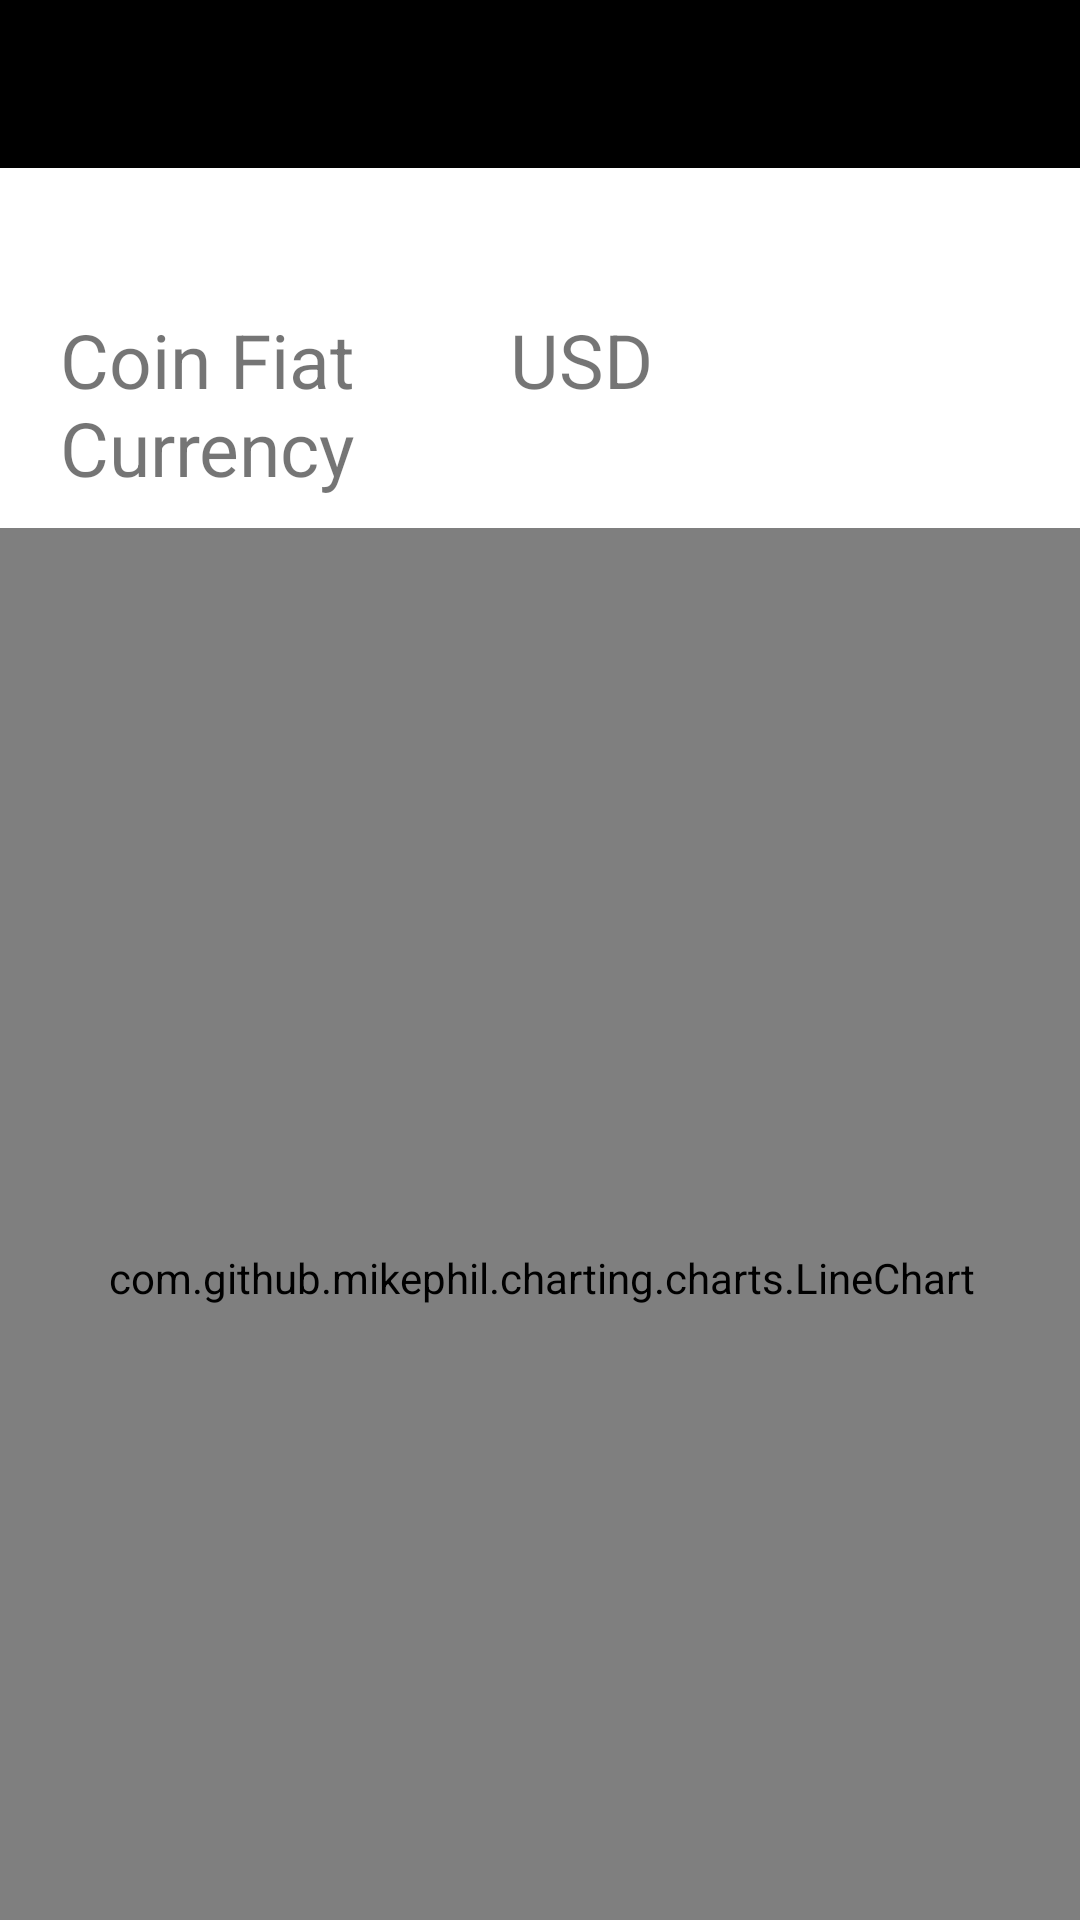

Produce the Android XML layout that renders to this screen, including the resource entries it uses.
<!-- AndroidManifest.xml: application theme Theme.PapelDoviz -->
<!-- res/layout/fragment_detail.xml -->
<?xml version="1.0" encoding="utf-8"?>
<androidx.core.widget.NestedScrollView
    xmlns:android="http://schemas.android.com/apk/res/android"
    xmlns:app="http://schemas.android.com/apk/res-auto"
    xmlns:tools="http://schemas.android.com/tools"
    android:layout_width="match_parent"
    android:layout_height="match_parent"
    android:fillViewport="true"
    android:orientation="vertical" >

    <androidx.constraintlayout.widget.ConstraintLayout
        android:id="@+id/consLayout"
        android:layout_width="match_parent"
        android:layout_height="match_parent"
        android:background="?android:attr/colorBackground"
        android:clickable="true"
        tools:context=".activity.ListActivity"
        tools:visibility="visible">

        <androidx.appcompat.widget.Toolbar
            android:id="@+id/toolbar"
            android:layout_width="match_parent"
            android:layout_height="?attr/actionBarSize"
            app:layout_constraintEnd_toEndOf="parent"
            app:layout_constraintStart_toStartOf="parent"
            app:layout_constraintTop_toTopOf="parent"
            app:title="Home"
            android:background="@color/black"/>


        <LinearLayout
            android:id="@+id/linearLayout1"
            android:layout_width="match_parent"
            android:layout_height="120sp"
            android:orientation="horizontal"
            app:layout_constraintEnd_toEndOf="parent"
            app:layout_constraintHorizontal_bias="0.0"
            app:layout_constraintStart_toStartOf="parent"
            app:layout_constraintTop_toBottomOf="@+id/toolbar">


            <TextView
                android:id="@+id/coinFiatCurrency2"
                android:layout_width="150dp"
                android:layout_height="wrap_content"
                android:layout_marginLeft="20dp"
                android:layout_marginTop="47sp"
                android:text="Coin Fiat Currency"
                android:textSize="25sp" />

            <TextView
                android:layout_width="60dp"
                android:layout_height="60dp"
                android:text="USD"
                android:textSize="25sp"
                android:layout_marginTop="47dp"/>

            <ImageView
                android:id="@+id/coinLogo2"
                android:layout_width="132dp"
                android:layout_height="match_parent"
                android:foregroundGravity="center"
                android:minHeight="200dp"
                android:padding="16dp"
                android:scaleType="fitCenter"
                android:layout_marginLeft="50dp"/>
        </LinearLayout>

        <com.github.mikephil.charting.charts.LineChart
            android:id="@+id/lineChart"
            android:layout_width="412dp"
            android:layout_height="500dp"
            app:layout_constraintEnd_toEndOf="parent"
            app:layout_constraintStart_toStartOf="parent"
            app:layout_constraintTop_toBottomOf="@+id/linearLayout1" />

        <androidx.constraintlayout.widget.Guideline
            android:id="@+id/guideline2"
            android:layout_width="wrap_content"
            android:layout_height="wrap_content"
            android:orientation="vertical"
            app:layout_constraintGuide_end="206dp" />

        <TextView
            android:id="@+id/coinName2"
            android:layout_width="wrap_content"
            android:layout_height="wrap_content"
            android:layout_marginTop="21dp"
            android:textSize="27sp"
            android:textStyle="bold"
            app:layout_constraintEnd_toEndOf="parent"
            app:layout_constraintStart_toStartOf="parent"
            app:layout_constraintTop_toBottomOf="@+id/lineChart"
            tools:text="Coin Name" />

        <EditText
            android:id="@+id/requestValue"
            android:layout_width="160dp"
            android:layout_height="80dp"
            android:hint="Fiyat"
            android:textSize="20sp"
            app:layout_constraintEnd_toStartOf="@+id/guideline2"
            app:layout_constraintStart_toStartOf="parent"
            app:layout_constraintTop_toBottomOf="@+id/coinName2" />

        <Switch
            android:id="@+id/switchConvert"
            android:layout_width="wrap_content"
            android:layout_height="wrap_content"
            android:layout_weight="1"
            android:textColor="#070101"
            app:layout_constraintEnd_toStartOf="@+id/resultValue"
            app:layout_constraintStart_toEndOf="@+id/requestValue"
            app:layout_constraintTop_toBottomOf="@+id/coinName2"
            android:layout_marginTop="20dp"/>
        <TextView
            android:id="@+id/resultValue"
            android:layout_width="160dp"
            android:layout_height="80dp"
            android:textColor="@color/black"
            android:textSize="20sp"
            app:layout_constraintEnd_toEndOf="parent"
            app:layout_constraintStart_toStartOf="@+id/guideline2"
            app:layout_constraintTop_toBottomOf="@+id/coinName2"
            android:hint="Miktar"
            android:gravity="center"

            />


    </androidx.constraintlayout.widget.ConstraintLayout>
</androidx.core.widget.NestedScrollView>
<!-- resources referenced by this layout -->
<resources>
  <color name="black">#FF000000</color>
  <style name="Theme.PapelDoviz" parent="Theme.MaterialComponents.DayNight.DarkActionBar">
          
          <item name="colorPrimary">@color/black</item>
          <item name="colorPrimaryVariant">@color/black</item>
          <item name="colorOnPrimary">@color/white</item>
          
          <item name="colorSecondary">@color/teal_200</item>
          <item name="colorSecondaryVariant">@color/teal_700</item>
          <item name="colorOnSecondary">@color/black</item>
          
          <item name="android:statusBarColor" tools:targetApi="l">?attr/colorPrimaryVariant</item>
          
  
  
      </style>
  <color name="white">#FFFFFFFF</color>
  <color name="teal_200">#FF03DAC5</color>
  <color name="teal_700">#FF018786</color>
</resources>
